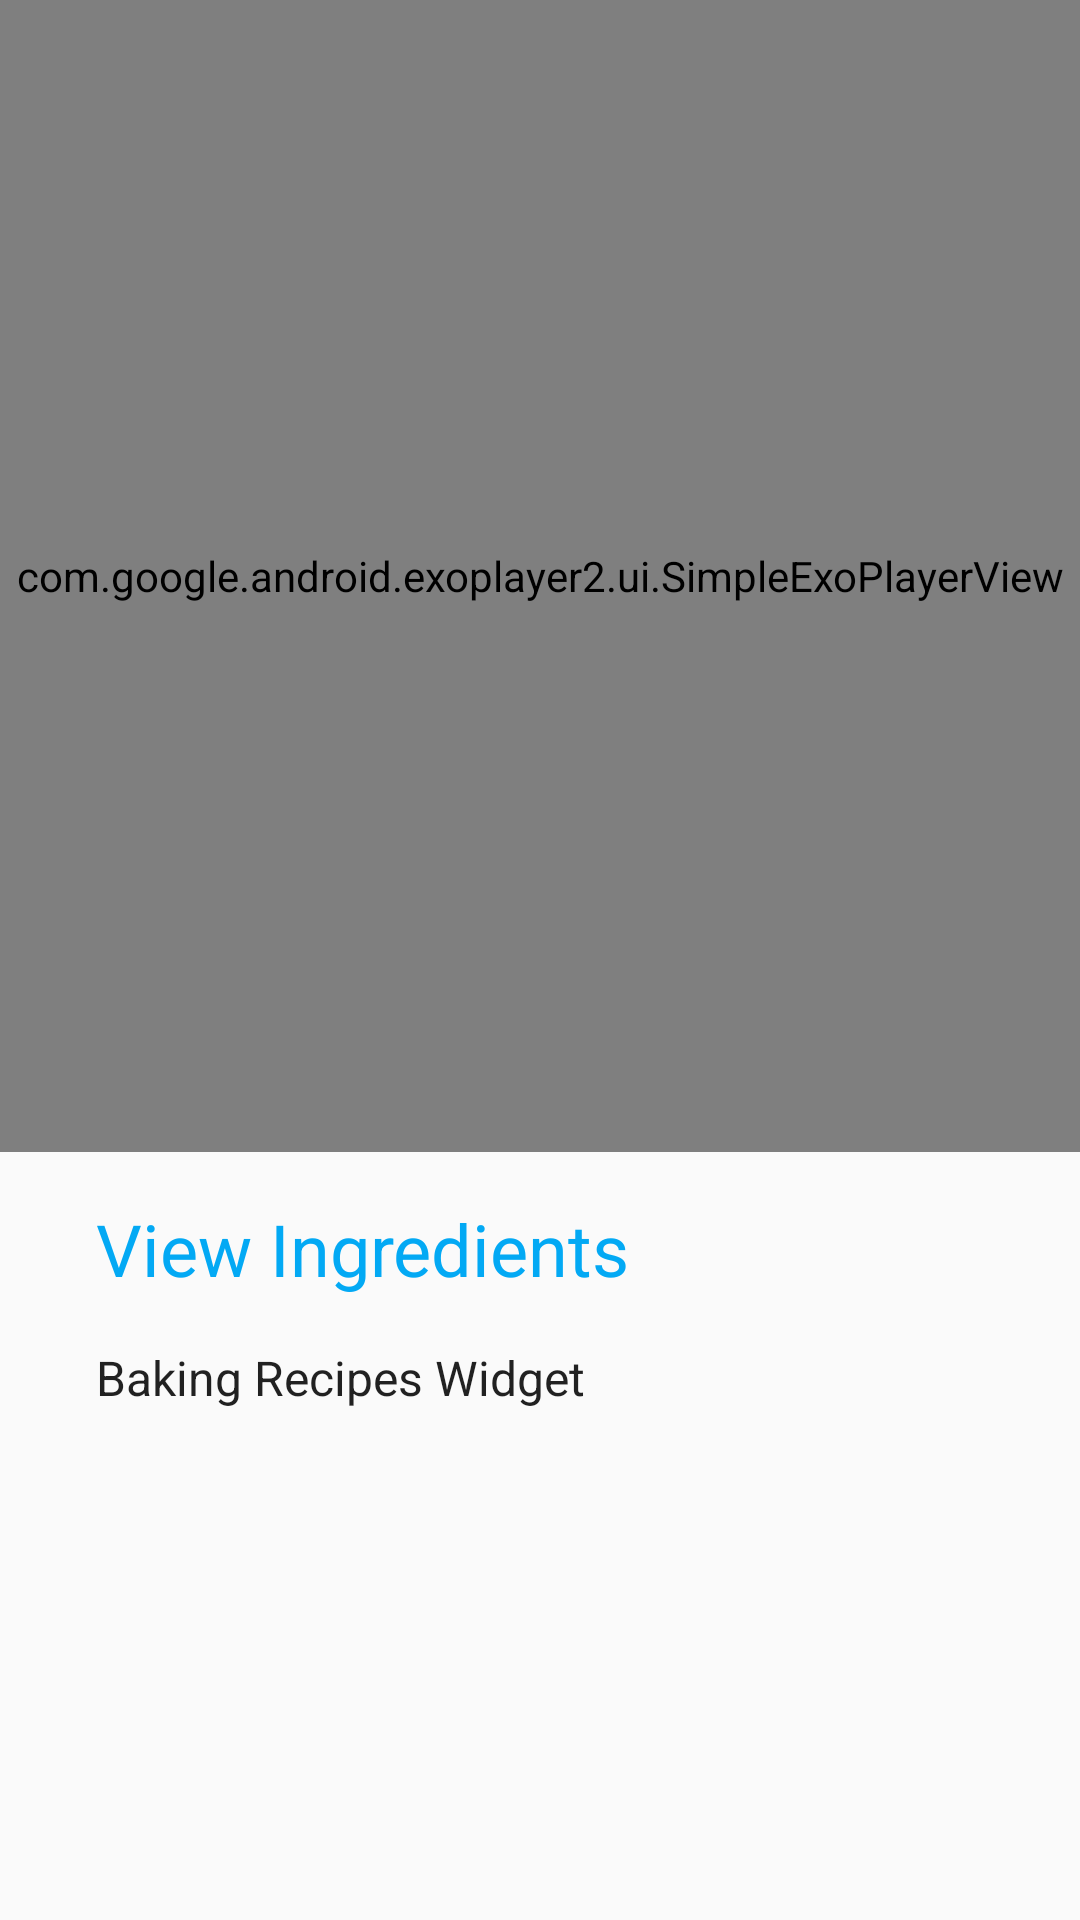

The Android layout XML behind this screen, and the referenced resources:
<!-- AndroidManifest.xml: activity theme AppTheme.NoActionBar -->
<!-- res/layout/fragment_step_detail.xml -->
<?xml version="1.0" encoding="utf-8"?>
<LinearLayout xmlns:android="http://schemas.android.com/apk/res/android"
              android:layout_width="match_parent"
              android:layout_height="match_parent"
              android:orientation="vertical">

    <FrameLayout
        android:id="@+id/main_media_frame"
        android:layout_width="match_parent"
        android:layout_height="0dp"
        android:layout_weight="3"
        android:background="#000000">

        <com.google.android.exoplayer2.ui.SimpleExoPlayerView
            android:id="@+id/exoplayer"
            android:layout_width="match_parent"
            android:layout_height="match_parent"
            android:gravity="center"/>

    </FrameLayout>

    <FrameLayout
        android:id="@+id/recipe_instruction_container"
        android:layout_width="match_parent"
        android:layout_height="0dp"
        android:layout_gravity="center_vertical"
        android:layout_weight="2"
        android:orientation="vertical">
        <include layout="@layout/step_detail_recipe_instruction"/>
    </FrameLayout>

</LinearLayout>
<!-- res/layout/step_detail_recipe_instruction.xml (included above) -->
<?xml version="1.0" encoding="utf-8"?>
<LinearLayout
    xmlns:android="http://schemas.android.com/apk/res/android"
    android:layout_width="match_parent"
    android:layout_height="match_parent"
    android:orientation="vertical">

    <TextView
        android:id="@+id/shortDescription"
        android:layout_width="match_parent"
        android:layout_height="wrap_content"
        android:layout_marginStart="@dimen/text_margin"
        android:padding="@dimen/text_margin"
        android:text="@string/view_ingredients"
        android:textAppearance="@style/TextAppearance.AppCompat.Headline"
        android:textColor="@color/colorPrimary"/>

    <RelativeLayout
        android:layout_width="match_parent"
        android:layout_height="0dp"
        android:layout_weight="1"
        android:paddingStart="@dimen/text_margin">

        <ImageView
            android:id="@+id/stepImage"
            android:layout_width="wrap_content"
            android:layout_height="wrap_content"
            android:layout_alignParentStart="true"
            android:layout_alignParentTop="true"
            android:layout_marginEnd="@dimen/text_margin"/>

        <TextView
            android:id="@+id/description"
            android:layout_width="wrap_content"
            android:layout_height="wrap_content"
            android:layout_alignParentTop="true"
            android:layout_toEndOf="@+id/stepImage"
            android:text="@string/baking_recipes_widget"
            android:textAppearance="@style/TextAppearance.AppCompat.Subhead"/>
    </RelativeLayout>
</LinearLayout>
<!-- resources referenced by this layout -->
<resources>
  <color name="colorPrimary">#03A9F4</color>
  <dimen name="text_margin">16dp</dimen>
  <string name="baking_recipes_widget">Baking Recipes Widget</string>
  <string name="view_ingredients">View Ingredients</string>
  <style name="AppTheme.NoActionBar">
          <item name="windowActionBar">false</item>
          <item name="windowNoTitle">true</item>
          <item name="colorPrimary">@color/colorPrimary</item>
          <item name="colorPrimaryDark">@color/colorPrimaryDark</item>
          <item name="colorAccent">@color/colorAccent</item>
      </style>
  <color name="colorPrimaryDark">#0288D1</color>
  <color name="colorAccent">#FFD740</color>
</resources>
